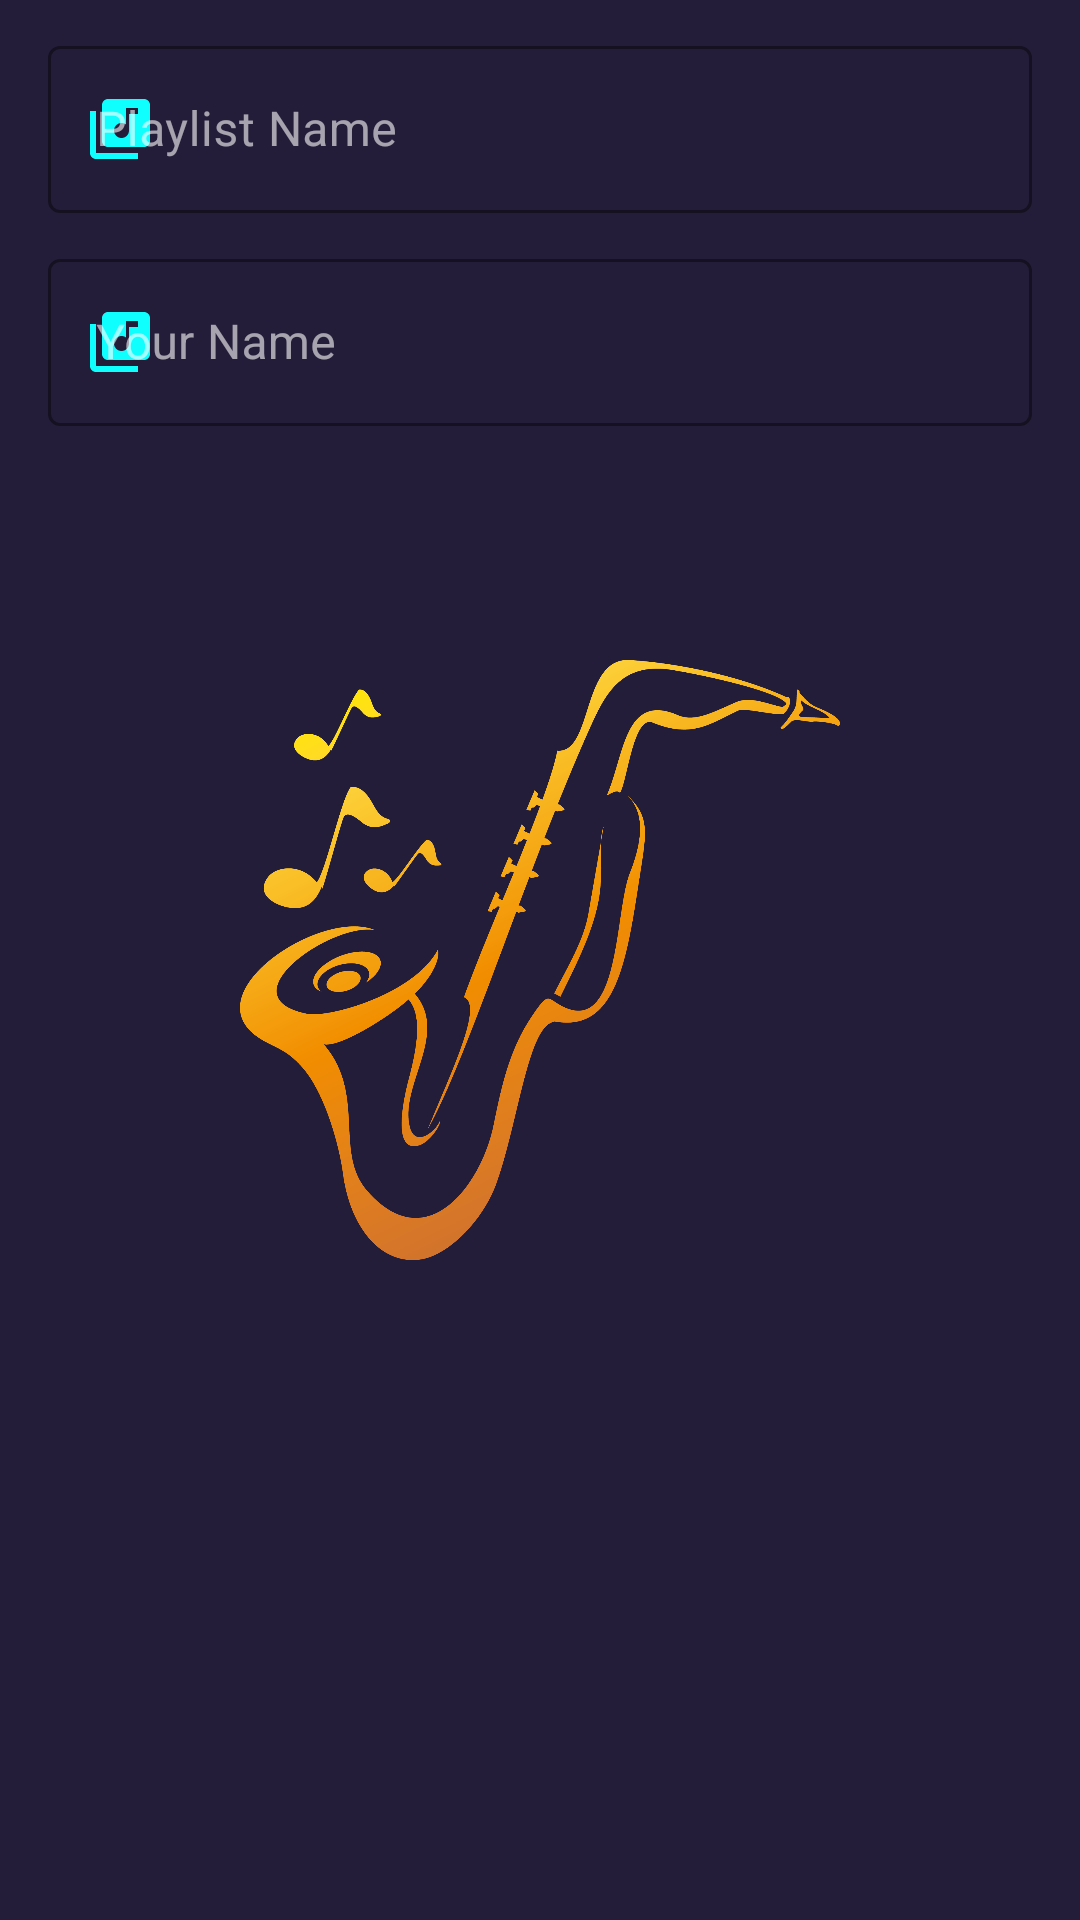

Reconstruct the res/layout file that produces this screen, plus the resources it refers to.
<!-- AndroidManifest.xml: application theme splash_screen -->
<!-- res/layout/add_playlist_dialog.xml -->
<?xml version="1.0" encoding="utf-8"?>
<LinearLayout xmlns:android="http://schemas.android.com/apk/res/android"
    android:layout_width="match_parent"
    android:layout_height="match_parent"
    xmlns:app="http://schemas.android.com/apk/res-auto"
    android:orientation="vertical">

    <com.google.android.material.textfield.TextInputLayout
        android:layout_width="match_parent"
        android:layout_height="wrap_content"
        app:boxStrokeColor="@color/bleuciel"
        android:layout_marginHorizontal="16dp"
        android:layout_marginTop="10dp"
        app:startIconDrawable="@drawable/playlist_icon"
        app:startIconTint="@color/bleuciel"
        android:hint="@string/playlist_name"
        style="@style/Widget.MaterialComponents.TextInputLayout.OutlinedBox"
        >
        <com.google.android.material.textfield.TextInputEditText
            android:id="@+id/playlistName"
            android:layout_width="match_parent"
            android:layout_height="match_parent"
            android:singleLine="true"
            android:inputType="text"
            android:maxLength="40"/>
    </com.google.android.material.textfield.TextInputLayout>

    <com.google.android.material.textfield.TextInputLayout
        android:layout_width="match_parent"
        android:layout_height="wrap_content"
        app:boxStrokeColor="@color/bleuciel"
        android:layout_marginHorizontal="16dp"
        android:layout_marginTop="10dp"
        app:startIconDrawable="@drawable/playlist_icon"
        app:startIconTint="@color/bleuciel"
        android:hint="@string/user_name"
        style="@style/Widget.MaterialComponents.TextInputLayout.OutlinedBox"
        >
        <com.google.android.material.textfield.TextInputEditText
            android:id="@+id/yourName"
            android:layout_width="match_parent"
            android:layout_height="match_parent"
            android:singleLine="true"
            android:inputType="text"
            android:maxLength="40"/>
    </com.google.android.material.textfield.TextInputLayout>

</LinearLayout>
<!-- resources referenced by this layout -->
<resources>
  <color name="bleuciel">#0FFFFF</color>
  <!-- drawable playlist_icon (drawable) -->
  <vector android:height="24dp" android:tint="#0FFFFF"
      android:viewportHeight="24" android:viewportWidth="24"
      android:width="24dp" xmlns:android="http://schemas.android.com/apk/res/android">
      <path android:fillColor="@android:color/white" android:pathData="M20,2L8,2c-1.1,0 -2,0.9 -2,2v12c0,1.1 0.9,2 2,2h12c1.1,0 2,-0.9 2,-2L22,4c0,-1.1 -0.9,-2 -2,-2zM18,7h-3v5.5c0,1.38 -1.12,2.5 -2.5,2.5S10,13.88 10,12.5s1.12,-2.5 2.5,-2.5c0.57,0 1.08,0.19 1.5,0.51L14,5h4v2zM4,6L2,6v14c0,1.1 0.9,2 2,2h14v-2L4,20L4,6z"/>
  </vector>
  <string name="playlist_name">Playlist Name</string>
  <string name="user_name">Your Name</string>
  <style name="splash_screen" parent="Theme.MaterialComponents.NoActionBar">
          <item name="android:windowBackground">@drawable/splash_screen</item>
      </style>
  <!-- drawable splash_screen (drawable) -->
  <?xml version="1.0" encoding="utf-8"?>
  <layer-list xmlns:android="http://schemas.android.com/apk/res/android">
  <item android:drawable="@color/grey"/>
  <item android:drawable="@drawable/i_vid" android:gravity="center" android:width="200dp" android:height="200dp"/>
  </layer-list>
  <color name="grey">#241D39</color>
  <!-- drawable i_vid: png bitmap (drawable, 177649 bytes) -->
</resources>
